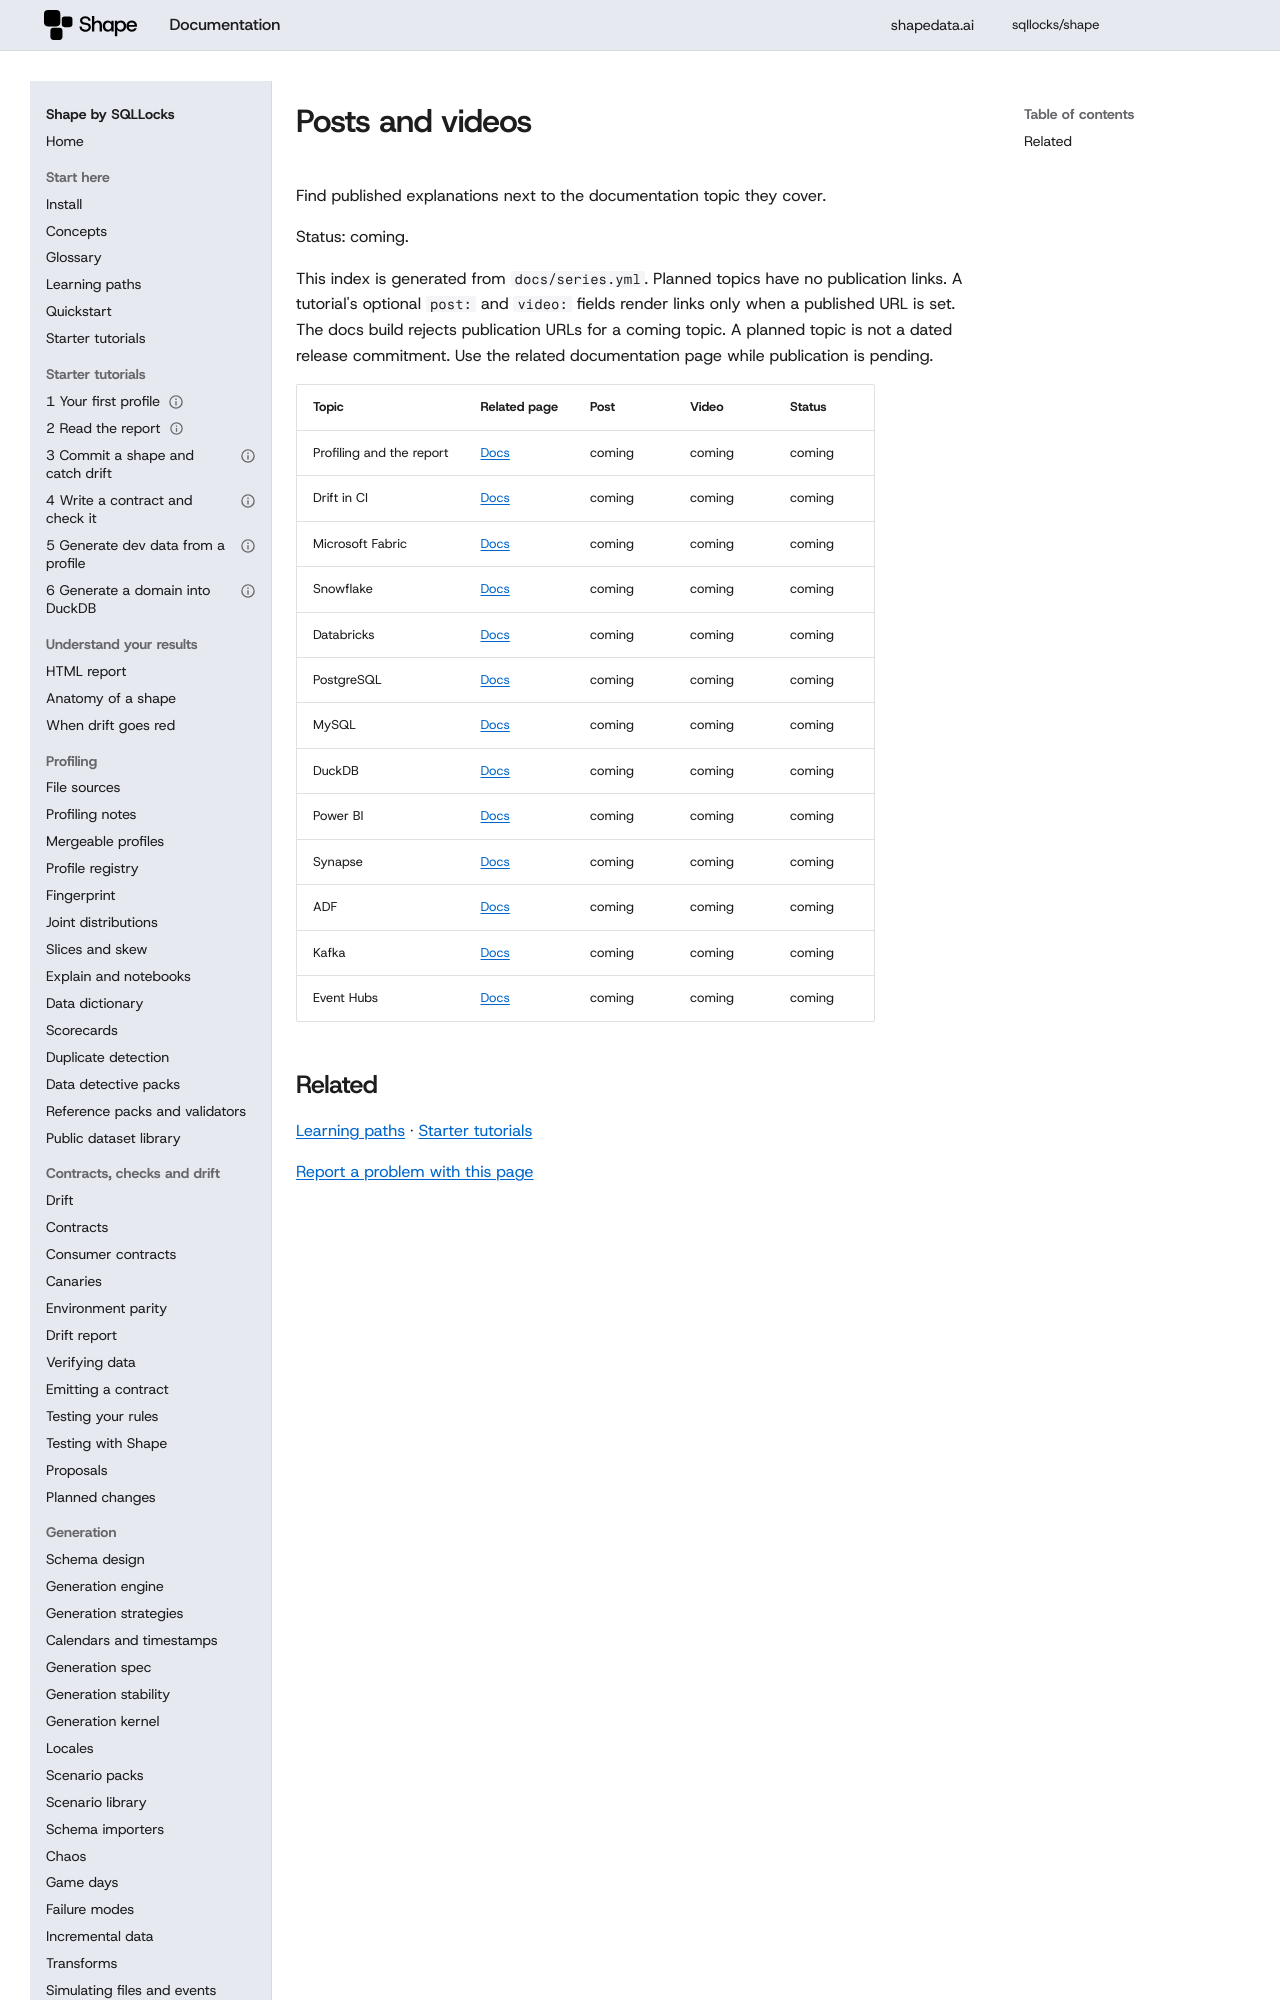

repository: sqllocks/shape · page: v0.9.3/POSTS/index.html · generator: mkdocs

# Posts and videos

Find published explanations next to the documentation topic they cover.

Status: coming.

This index is generated from `docs/series.yml`. Planned topics have no publication links.
A tutorial's optional `post:` and `video:` f
